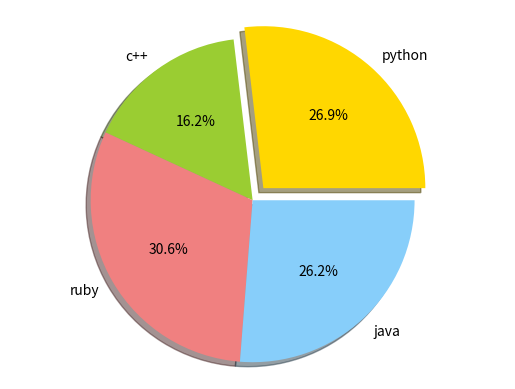

Python code for this plot:
#this is all i want to explore seaborn tutorial


import seaborn as sns
import matplotlib.pyplot as plt
import pandas as pd
import numpy as np

#data to plot
labels=['python','c++','ruby','java']
sizes=[215,130,245,210]
colors=['gold','yellowgreen','lightcoral','lightskyblue']
explode=(0.1,0,0,0)
plt.pie(sizes,explode=explode,labels=labels,colors=colors,autopct='%1.1f%%',shadow=True)
plt.axis('equal')
plt.show()
